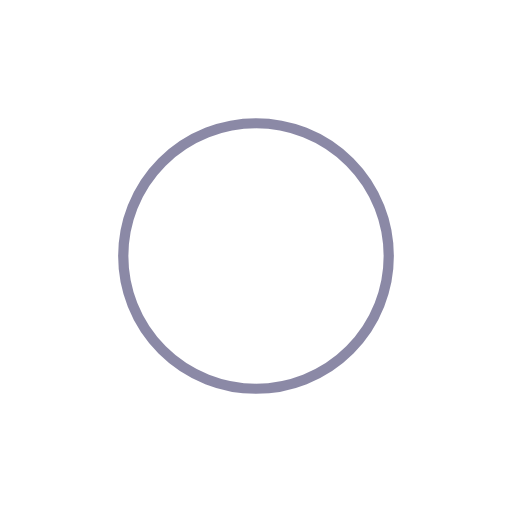
t = 0.00 s
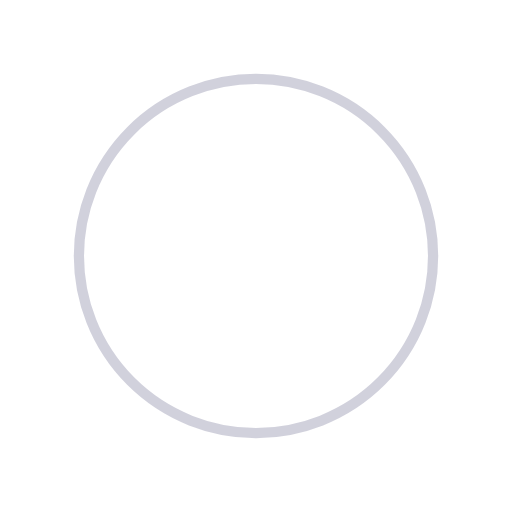
t = 0.25 s
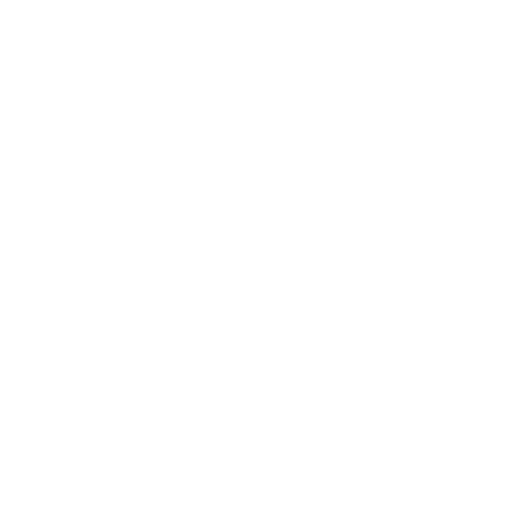
t = 0.50 s
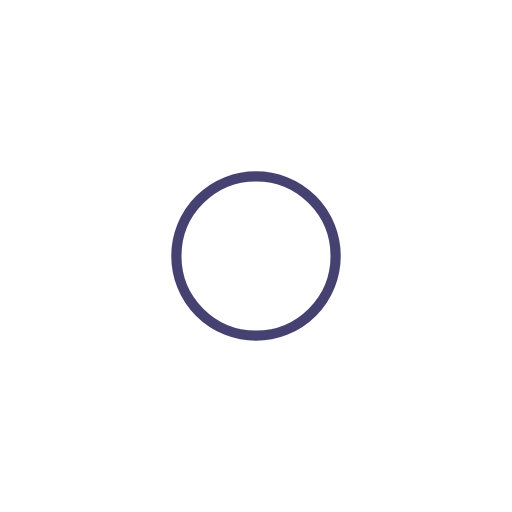
t = 0.75 s

The animated SVG that drew these frames (rendered in a browser with its animation timeline set to each time). Animation: 4 SMIL elements (animate=4); one cycle of 1.00 s, repeats indefinitely.

<svg xmlns="http://www.w3.org/2000/svg" style="margin:auto" width="200" height="200" viewBox="0 0 100 100" preserveAspectRatio="xMidYMid" display="block">
  <circle cx="50" cy="50" r="0" fill="none" stroke="#18154f" stroke-width="2">
    <animate attributeName="r" repeatCount="indefinite" dur="1s" values="0;40" keyTimes="0;1" keySplines="0 0.2 0.8 1" calcMode="spline" begin="-0.5s"/>
    <animate attributeName="opacity" repeatCount="indefinite" dur="1s" values="1;0" keyTimes="0;1" keySplines="0.2 0 0.8 1" calcMode="spline" begin="-0.5s"/>
  </circle>
  <circle cx="50" cy="50" r="0" fill="none" stroke="#fff" stroke-width="2">
    <animate attributeName="r" repeatCount="indefinite" dur="1s" values="0;40" keyTimes="0;1" keySplines="0 0.2 0.8 1" calcMode="spline"/>
    <animate attributeName="opacity" repeatCount="indefinite" dur="1s" values="1;0" keyTimes="0;1" keySplines="0.2 0 0.8 1" calcMode="spline"/>
  </circle>
</svg>
